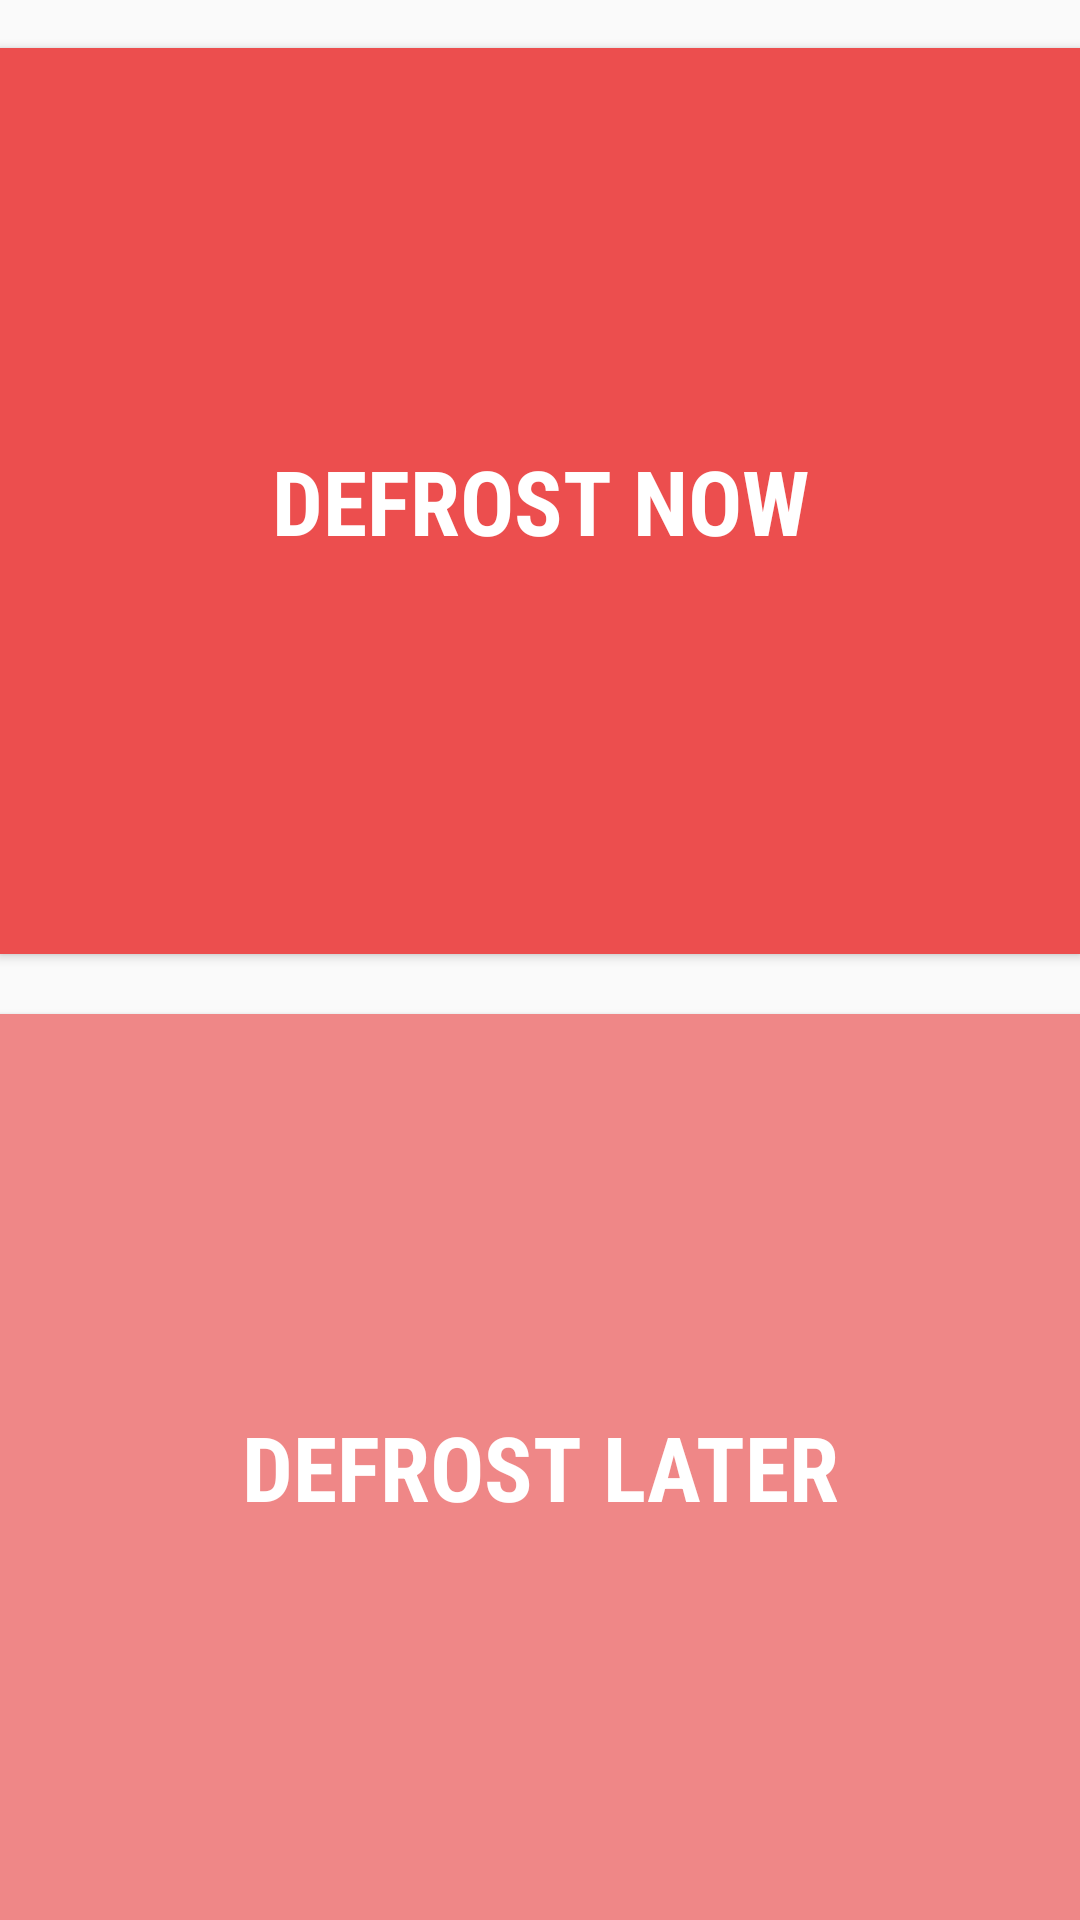

Write the Android layout XML for this screen, with the resource values it uses.
<!-- AndroidManifest.xml: application theme AppTheme -->
<!-- res/layout/activity_main.xml -->
<?xml version="1.0" encoding="utf-8"?>
<RelativeLayout xmlns:android="http://schemas.android.com/apk/res/android"
    xmlns:app="http://schemas.android.com/apk/res-auto"
    xmlns:tools="http://schemas.android.com/tools"
    android:layout_width="match_parent"
    android:layout_height="match_parent"
    tools:context=".MainActivity">


    <LinearLayout
        android:layout_width="match_parent"
        android:layout_height="match_parent"
        android:gravity="bottom"
        android:orientation="vertical">

        <Button
            android:id="@+id/button"
            android:layout_width="match_parent"
            android:layout_height="302dp"
            android:background="@color/colorPrimary"
            android:fontFamily="sans-serif-condensed"
            android:text="DEFROST NOW"
            android:textColor="@android:color/background_light"


            android:textSize="30sp"
            android:textStyle="bold" />

        <Button
            android:id="@+id/button3"
            android:layout_width="match_parent"
            android:layout_height="302dp"
            android:layout_marginTop="20dp"
            android:background="#FFEF8787"
            android:fontFamily="sans-serif-condensed"
            android:linksClickable="true"
            android:text="DEFROST LATER"
            android:textColor="@android:color/background_light"
            android:textSize="30sp"
            android:textStyle="bold" />
    </LinearLayout>

</RelativeLayout>
<!-- resources referenced by this layout -->
<resources>
  <color name="colorPrimary">#EC4E4E</color>
  <style name="AppTheme" parent="Theme.AppCompat.DayNight">
          
          <item name="actionMenuTextColor">@android:color/holo_red_dark</item>
          <item name="colorPrimaryDark">@color/colorPrimaryDark</item>
          <item name="colorAccent">@color/colorAccent</item>
      </style>
  <color name="colorPrimaryDark">#00574B</color>
  <color name="colorAccent">#E66767</color>
</resources>
